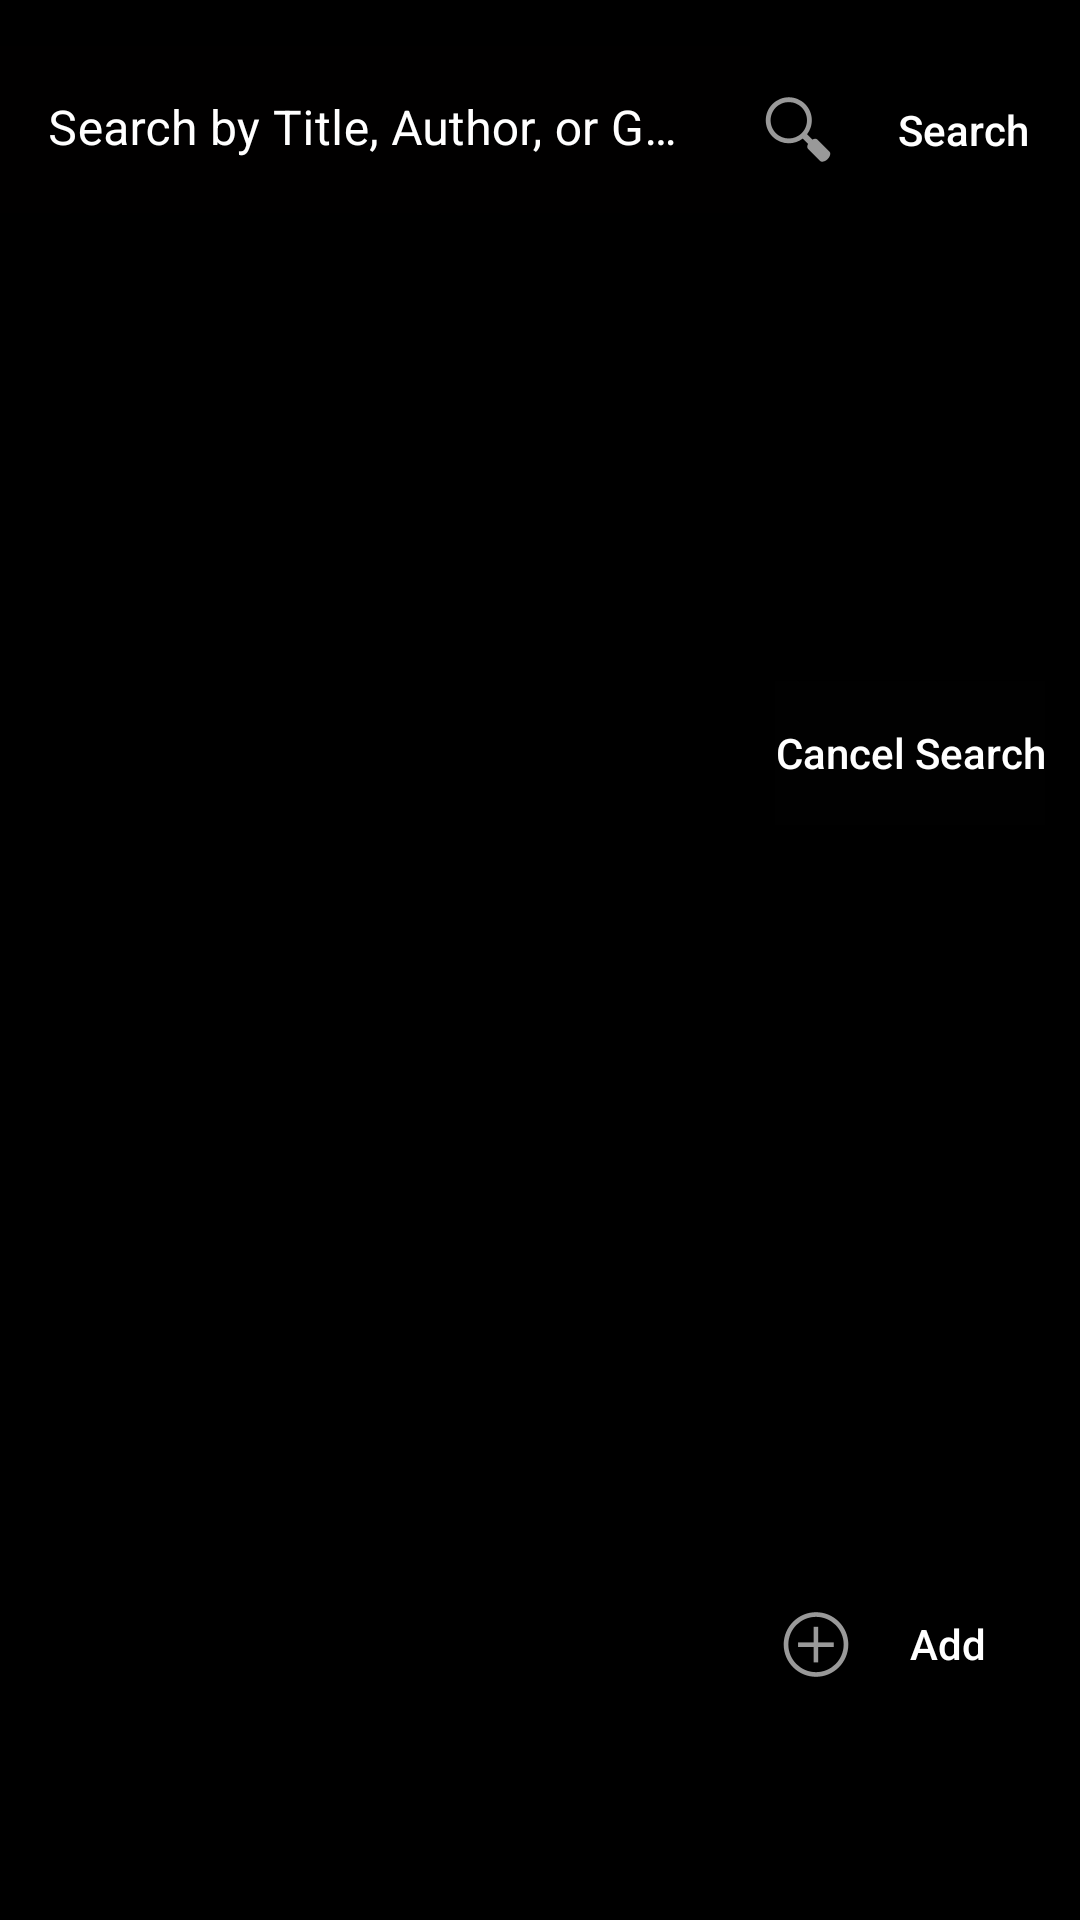

The Android layout XML behind this screen, and the referenced resources:
<!-- AndroidManifest.xml: application theme Theme.PdfLibrary -->
<!-- res/layout/activity_main.xml -->
<?xml version="1.0" encoding="utf-8"?>
<androidx.constraintlayout.widget.ConstraintLayout xmlns:android="http://schemas.android.com/apk/res/android"
    xmlns:app="http://schemas.android.com/apk/res-auto"
    xmlns:tools="http://schemas.android.com/tools"
    android:layout_width="match_parent"
    android:layout_height="match_parent"
    android:background="#000000"
    tools:context=".MainActivity">

    <TextView
        android:id="@+id/textView2"
        android:layout_width="wrap_content"
        android:layout_height="wrap_content"
        android:text="Hello World!"
        android:visibility="invisible"
        app:layout_constraintBottom_toBottomOf="parent"
        app:layout_constraintLeft_toLeftOf="parent"
        app:layout_constraintRight_toRightOf="parent"
        app:layout_constraintTop_toTopOf="parent" />

    <Button
        android:id="@+id/addPdfbutton"
        style="@style/Widget.AppCompat.Button.Borderless"
        android:layout_width="wrap_content"
        android:layout_height="wrap_content"
        android:layout_marginEnd="16dp"
        android:layout_marginRight="16dp"
        android:layout_marginBottom="68dp"
        android:background="#00FFFFFF"
        android:drawableLeft="@android:drawable/ic_menu_add"
        android:text="Add"
        android:textAllCaps="false"

        android:textColor="#FFFFFF"

        app:backgroundTint="#00FFFFFF"
        app:layout_constraintBottom_toBottomOf="parent"
        app:layout_constraintEnd_toEndOf="parent"
        app:rippleColor="#FFFFFF" />

    <LinearLayout
        android:id="@+id/linearLayout2"
        android:layout_width="match_parent"
        android:layout_height="wrap_content"
        android:orientation="horizontal"
        app:layout_constraintBottom_toTopOf="@+id/textView2"
        app:layout_constraintEnd_toEndOf="parent"
        app:layout_constraintStart_toStartOf="parent"
        app:layout_constraintTop_toTopOf="parent"
        app:layout_constraintVertical_bias="0.060000002">

        <com.google.android.material.textfield.TextInputLayout
            android:layout_width="250dp"
            android:layout_height="wrap_content"
            android:background="#11000000"
            android:textColorHint="#FFFFFF"
            app:boxBackgroundColor="#14000000"
            app:boxStrokeColor="#FFFFFF"
            app:hintTextColor="#ADFFFFFF">

            <com.google.android.material.textfield.TextInputEditText
                android:id="@+id/searchinput"
                android:layout_width="match_parent"
                android:layout_height="wrap_content"
                android:background="#120E0D0D"
                android:hint="Search by Title, Author, or Genre"
                android:textColor="#FFFFFF" />
        </com.google.android.material.textfield.TextInputLayout>

        <Button
            android:id="@+id/SearchButton"
            android:layout_width="50dp"
            android:layout_height="match_parent"
            android:layout_weight="1"
            android:background="#03FFFFFF"
            android:drawableLeft="@android:drawable/ic_menu_search"
            android:text="Search"
            android:textAllCaps="false"
            android:textColor="#FFFFFF"
            android:textColorHint="#FFFFFF"
            app:backgroundTint="#03FFFFFF"
            app:iconTint="#FFFFFF" />


    </LinearLayout>

    <androidx.recyclerview.widget.RecyclerView
        android:id="@+id/recycler_bookshelf"
        android:layout_width="match_parent"
        android:layout_height="match_parent"
        android:layout_marginTop="80dp"
        android:layout_marginBottom="550dp"
        app:layout_constraintBottom_toBottomOf="parent"
        app:layout_constraintEnd_toEndOf="parent"
        app:layout_constraintStart_toStartOf="parent"
        app:layout_constraintTop_toTopOf="parent"
        app:layout_constraintVertical_bias="0.72" >

    </androidx.recyclerview.widget.RecyclerView>

    <Button
        android:id="@+id/cancelsearchbutton"
        android:layout_width="wrap_content"
        android:layout_height="wrap_content"
        android:layout_marginStart="56dp"
        android:layout_marginLeft="56dp"
        android:layout_marginTop="137dp"
        android:layout_marginEnd="18dp"
        android:layout_marginRight="18dp"
        android:layout_marginBottom="245dp"
        android:background="#0DFFFFFF"
        android:text="Cancel Search"
        android:textAllCaps="false"
        android:textColor="#FFFFFF"
        app:backgroundTint="#0DFFFFFF"
        app:layout_constraintBottom_toTopOf="@+id/addPdfbutton"
        app:layout_constraintEnd_toEndOf="parent"
        app:layout_constraintHorizontal_bias="0.718"
        app:layout_constraintStart_toEndOf="@+id/textView2"
        app:layout_constraintTop_toBottomOf="@+id/recycler_bookshelf"
        app:layout_constraintVertical_bias="0.0" />

</androidx.constraintlayout.widget.ConstraintLayout>
<!-- resources referenced by this layout -->
<resources>
  <style name="Theme.PdfLibrary" parent="Theme.MaterialComponents.DayNight.DarkActionBar">
          
          <item name="colorPrimary">@color/black</item>
          <item name="colorPrimaryVariant">@color/black</item>
          <item name="colorOnPrimary">@color/white</item>
          
          <item name="colorSecondary">@color/teal_200</item>
          <item name="colorSecondaryVariant">@color/teal_700</item>
          <item name="colorOnSecondary">@color/black</item>
          
          <item name="android:statusBarColor" tools:targetApi="l">?attr/colorPrimaryVariant</item>
          
  
          
           <item name="android:windowFullscreen">false</item>
           <item name="android:windowContentOverlay">@null</item>
           <item name="android:fitsSystemWindows">false</item>
          <item name="android:windowActionBarOverlay">true</item>
          <item name="android:navigationBarColor" tools:targetApi="21">@android:color/white</item>
          <item name="android:windowLightNavigationBar" tools:targetApi="o_mr1">true</item>
          <item name="android:windowTranslucentNavigation" tools:targetApi="kitkat">true</item>
      </style>
  <!-- not gathered from this repository: default colours our renderer supplied (Android Studio template values) -->
  <color name="teal_200">#FF03DAC5</color>
  <color name="teal_700">#FF018786</color>
  <color name="black">#FF000000</color>
  <color name="white">#FFFFFFFF</color>
</resources>
